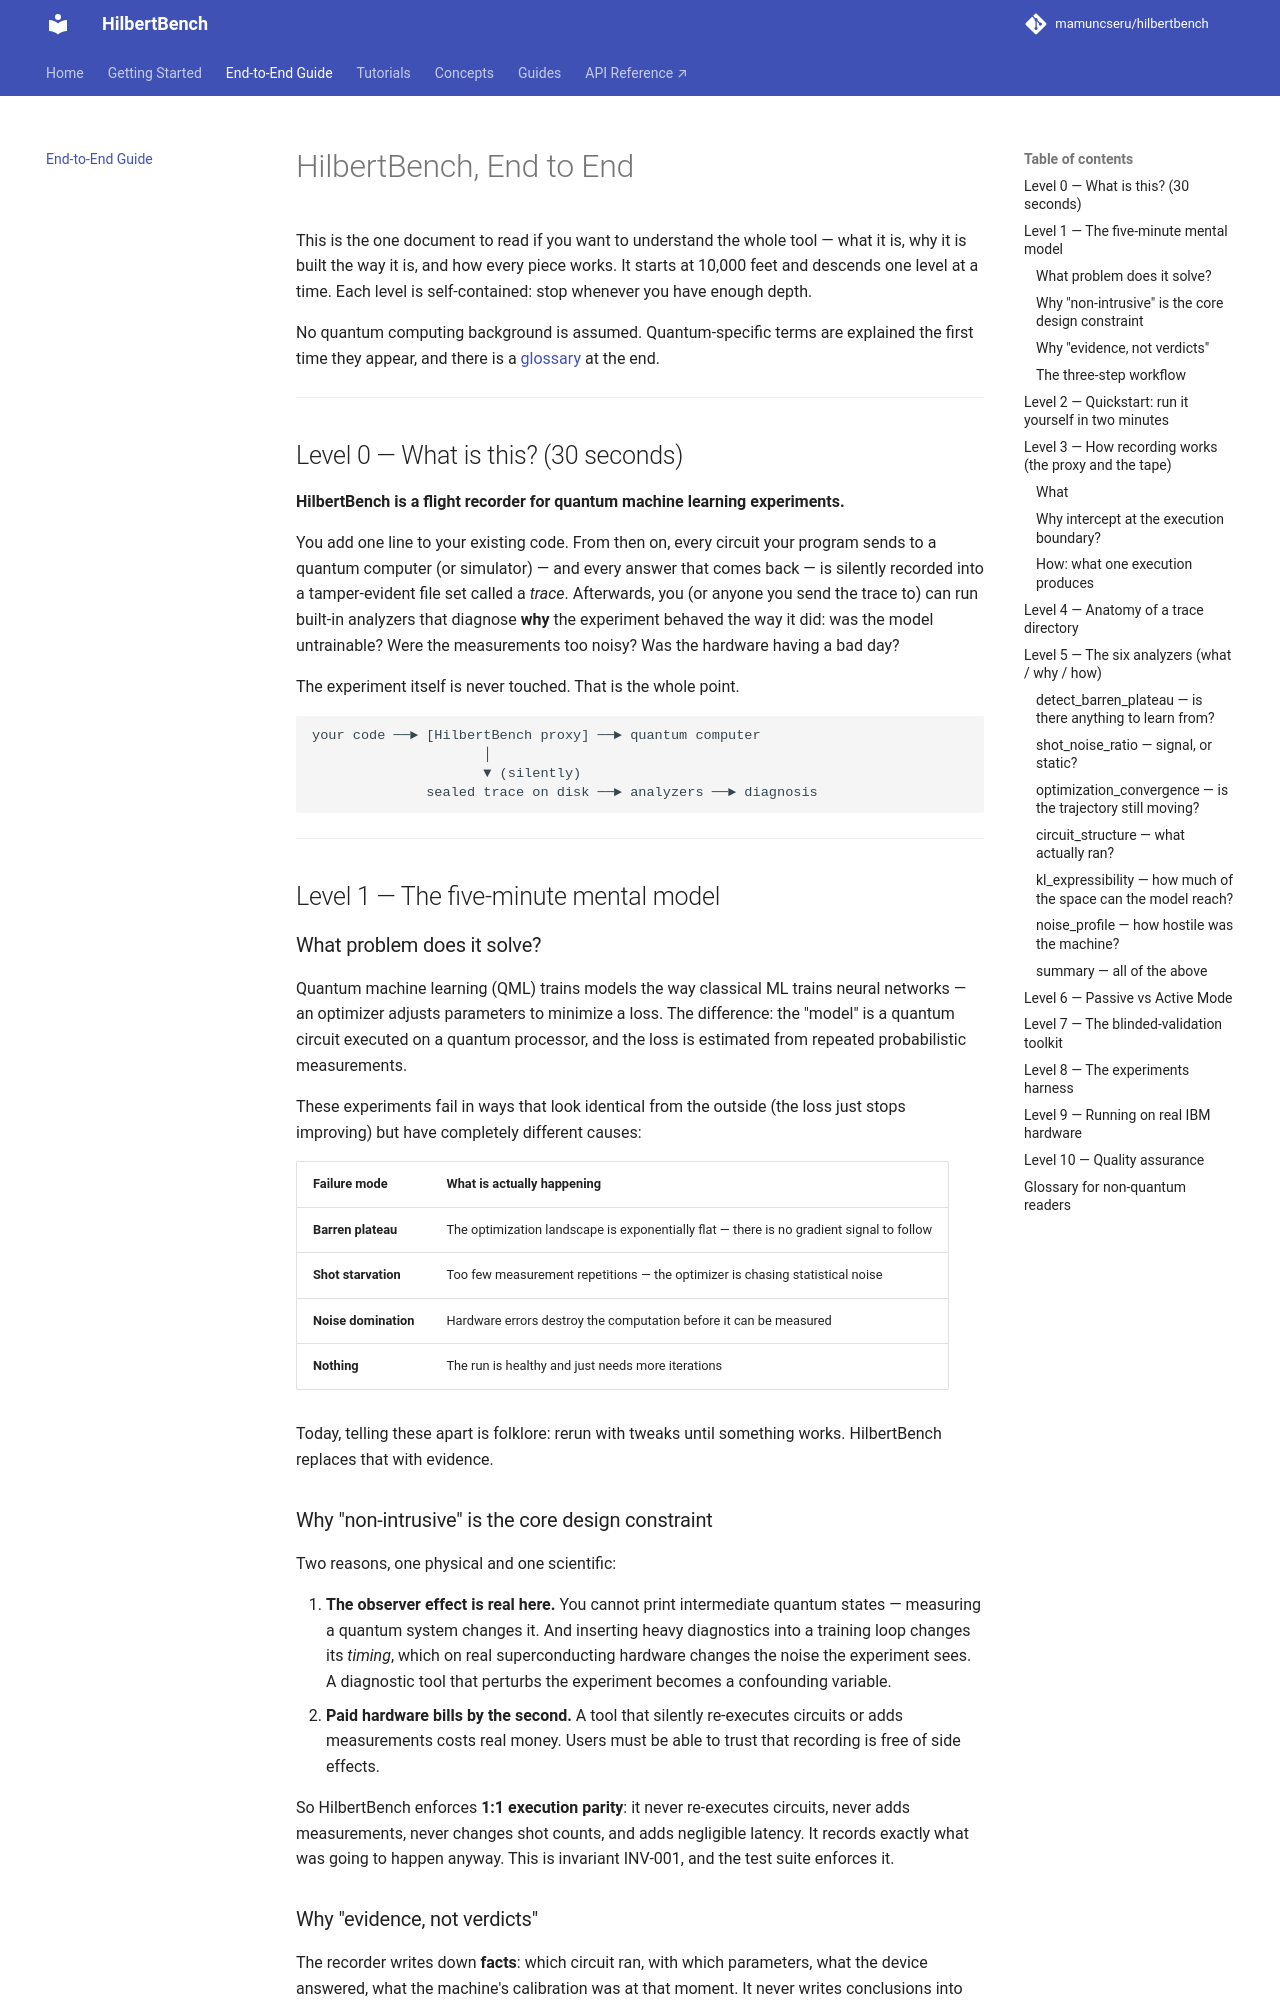

repository: mamuncseru/hilbertbench · page: end-to-end/index.html · generator: mkdocs

# HilbertBench, End to End

This is the one document to read if you want to understand the whole
tool — what it is, why it is built the way it is, and how every piece
works. It starts at 10,000 feet and descends one level at a time.
Each level is self-contained: stop whenever you have enough depth.

No quantum computing background is assumed. Quantum-specific terms
are explained the first time they appear, and there is a
[glossary](#level-10-glossary-for-non-quantum-readers) at the end.

---

## Level 0 — What is this? (30 seconds)

**HilbertBench is a flight recorder for quantum machine learning
experiments.**

You add one line to your existing code. From then on, every circuit
your program sends to a quantum computer (or simulator) — and every
answer that comes back — is silently recorded into a tamper-evident
file set called a *trace*. Afterwards, you (or anyone you send the
trace to) can run built-in analyzers that diagnose **why** the
experiment behaved the way it did: was the model untrainable? Were
the measurements too noisy? Was the hardware having a bad day?

The experiment itself is never touched. That is the whole point.

```
your code ──► [HilbertBench proxy] ──► quantum computer
                     │
                     ▼ (silently)
              sealed trace on disk ──► analyzers ──► diagnosis
```

---

## Level 1 — The five-minute mental model

### What problem does it solve?

Quantum machine learning (QML) trains models the way classical ML
trains neural networks — an optimizer adjusts parameters to minimize
a loss. The difference: the "model" is a quantum circuit executed on
a quantum processor, and the loss is estimated from repeated
probabilistic measurements.

These experiments fail in ways that look identical from the outside
(the loss just stops improving) but have completely different causes:

| Failure mode | What is actually happening |
|---|---|
| **Barren plateau** | The optimization landscape is exponentially flat — there is no gradient signal to follow |
| **Shot starvation** | Too few measurement repetitions — the optimizer is chasing statistical noise |
| **Noise domination** | Hardware errors destroy the computation before it can be measured |
| **Nothing** | The run is healthy and just needs more iterations |

Today, telling these apart is folklore: rerun with tweaks until
something works. HilbertBench replaces that with evidence.

### Why "non-intrusive" is the core design constraint

Two reasons, one physical and one scientific:

1. **The observer effect is real here.** You cannot print
   intermediate quantum states — measuring a quantum system changes
   it. And inserting heavy diagnostics into a training loop changes
   its *timing*, which on real superconducting hardware changes the
   noise the experiment sees. A diagnostic tool that perturbs the
   experiment becomes a confounding variable.
2. **Paid hardware bills by the second.** A tool that silently
   re-executes circuits or adds measurements costs real money. Users
   must be able to trust that recording is free of side effects.

So HilbertBench enforces **1:1 execution parity**: it never
re-executes circuits, never adds measurements, never changes shot
counts, and adds negligible latency. It records exactly what was
going to happen anyway. This is invariant INV-001, and the test
suite enforces it.
